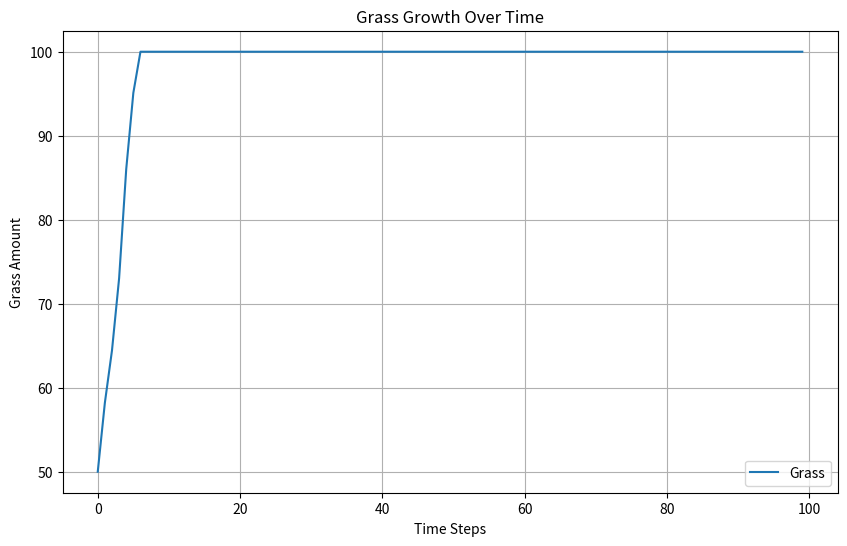

This figure's Python source:
"""
[redacted]
DS 2001 - Assignment 6
Oct 09/10, 2024

[redacted]

This programming assignment is the intellectual property of Maciej Kos.
All rights reserved.

Students are prohibited from sharing, distributing, or making this assignment
publicly available in any form, including but not limited to posting on
public repositories,
forums, or websites. Use of this assignment is restricted to the student it was
provided to for educational purposes only.

Unauthorized sharing or distribution of this assignment may result in academic
penalties and/or disciplinary action as determined by the author or Northeastern
University.

Student's first and last name:
Date:
"""

# == GUIDELINES ==
# ONLY USE THE INSTRUCTIONS COVERED IN DS2000 and DS2001. DO NOT USE ANY OTHER
# INSTRUCTIONS, FUNCTIONS, ETC.
# FOLLOW THE DS2000 STYLE GUIDE

# Feel free to discuss the assignment with the people around you and help each
# other out! It's a great way to learn.
# If you have trouble with any step, raise your hand or ask a TA or
# [redacted]

# == GUIDELINES ==
# ONLY USE THE INSTRUCTIONS COVERED IN DS2000 and DS2001. DO NOT USE ANY OTHER
# INSTRUCTIONS, FUNCTIONS, ETC.
# FOLLOW THE DS2000 STYLE GUIDE

# If you have trouble with any step, ask a TA for help!

import random
import matplotlib.pyplot as plt


##########################################################################
# Pre-defined functions for you to use; do not edit, move, or copy this code.
# Simply use it to figure out what these functions return and how to call them.
# You do not have to understand the code inside these functions.

def grow_grass(current_amount):
	"""
	Simulate the growth of grass over time.

	This function calculates the new amount of grass based on the current amount,
	with the growth rate being a random factor between 10% and 20%. The total grass
	amount is capped at 100 units to simulate a natural upper limit (e.g., space
	or resource constraints).

	Parameters
	----------
	current_amount : float
		The current amount of grass.

	Returns
	-------
	float
		The new amount of grass after growth, capped at 100 units.
		If the calculated growth exceeds 100, the value is set to 100.
	"""
	growth = current_amount * random.uniform(0.1, 0.2)
	if current_amount + growth > 100:
		return 100
	else:
		return current_amount + growth


def update_rabbits(current_rabbits, grass_amount):
	"""
	Update the rabbit population based on the available grass.

	The function models rabbit population changes depending on the amount of grass
	available. If there is sufficient grass (more than 10 units), the rabbit population
	grows by a random factor between 5% and 10%. If the grass is insufficient, the
	population decreases by a random factor between 0% and 5%.

	Parameters
	----------
	current_rabbits : int
		The current number of rabbits.
	grass_amount : float
		The current amount of grass available.

	Returns
	-------
	int
		The new number of rabbits after accounting for growth or decline.
	"""
	if grass_amount > 10:
		return int(current_rabbits * (1 + random.uniform(0.05, 0.1)))
	else:
		return int(current_rabbits * (1 - random.uniform(0, 0.05)))


def rabbits_eat_grass(grass_amount, rabbit_count):
	"""
	Simulate grass consumption by rabbits.

	This function calculates the amount of grass consumed by rabbits based on
	the number of rabbits and the current grass amount. Each rabbit consumes
	0.1 units of grass, up to the total amount available.

	Parameters
	----------
	grass_amount : float
		The current amount of grass.
	rabbit_count : int
		The current number of rabbits.

	Returns
	-------
	float
		The amount of grass remaining after the rabbits have eaten.
	"""
	grass_eaten = min(grass_amount, rabbit_count * 0.1)
	return grass_amount - grass_eaten


def wolf_attack(current_rabbits):
	"""
	Simulate a wolf attack on the rabbit population.

	The function randomly reduces the rabbit population by a factor between
	10% and 20%, representing the number of rabbits eaten by a wolf during
	an attack.

	Parameters
	----------
	current_rabbits : int
		The current number of rabbits.

	Returns
	-------
	float
		The number of rabbits remaining after the wolf attack, with a minimum of zero.
	"""
	rabbits_eaten = int(current_rabbits * random.uniform(0.1, 0.2))
	return max(0, current_rabbits - rabbits_eaten)


def plot_part_1(time_steps, grass_amounts):
	"""
	Plot the growth of grass over time.

	This function generates a line plot that shows how the amount of grass changes
	over a given number of time steps. The x-axis represents the time steps, and
	the y-axis represents the amount of grass. A legend, grid, and labels are added
	to the plot for better readability.

	Parameters
	----------
	time_steps : int
		The number of time steps in the simulation.
	grass_amounts : list of float
		A list containing the amount of grass at each time step.

	Returns
	-------
	None
		The function displays the plot and does not return any value.
	"""
	plt.figure(figsize=(10, 6))
	plt.plot(range(time_steps), grass_amounts, label='Grass')
	plt.title('Grass Growth Over Time')
	plt.xlabel('Time Steps')
	plt.ylabel('Grass Amount')
	plt.legend()
	plt.grid(True)
	plt.show()


def plot_part_2(time_steps, grass_amounts, rabbit_population):
	"""
	Plot the changes in grass and rabbit populations over time.

	This function generates a line plot showing the amount of grass and the rabbit
	population across a specified number of time steps. The x-axis represents the
	time steps, while the y-axis shows the amount of grass and rabbit population.
	A legend, grid, and labels are added to enhance readability.

	Parameters
	----------
	time_steps : int
		The number of time steps in the simulation.
	grass_amounts : list of float
		A list containing the amount of grass at each time step.
	rabbit_population : list of int
		A list containing the rabbit population at each time step.

	Returns
	-------
	None
		The function displays the plot and does not return any value.
	"""
	plt.figure(figsize=(10, 6))
	plt.plot(range(time_steps), grass_amounts, label='Grass')
	plt.plot(range(time_steps), rabbit_population, label='Rabbits')
	plt.title('Grass and Rabbit Population Over Time')
	plt.xlabel('Time Steps')
	plt.ylabel('Amount / Population')
	plt.legend()
	plt.grid(True)
	plt.show()


def plot_part_3(time_steps, grass_amounts, rabbit_population):
	"""
	Plot the changes in grass and rabbit populations over time, accounting for
	consumption.

	This function generates a line plot that illustrates how the amount of grass
	and rabbit population change over a given number of time steps, taking into
	consideration the effects of rabbits consuming grass. The plot displays the
	time steps on the x-axis and the amount of grass and rabbit population on the
	y-axis. A legend, grid, and labels are added for clarity.

	Parameters
	----------
	time_steps : int
		The number of time steps in the simulation.
	grass_amounts : list of float
		A list containing the amount of grass at each time step.
	rabbit_population : list of int
		A list containing the rabbit population at each time step.

	Returns
	-------
	None
		The function displays the plot and does not return any value.
	"""
	plt.figure(figsize=(10, 6))
	plt.plot(range(time_steps), grass_amounts, label='Grass')
	plt.plot(range(time_steps), rabbit_population, label='Rabbits')
	plt.title('Grass and Rabbit Population Over Time (Rabbits Eating Grass)')
	plt.xlabel('Time Steps')
	plt.ylabel('Amount / Population')
	plt.legend()
	plt.grid(True)
	plt.show()


def plot_part_4(time_steps, grass_amounts, rabbit_population, wolf_attacks):
	"""
	Plot the changes in grass and rabbit populations over time, including wolf attacks.

	This function generates a line plot showing the dynamics of grass and rabbit
	populations across a given number of time steps. It also marks the occurrences
	of wolf attacks as vertical dashed lines, indicating significant population
	events. The x-axis represents the time steps, and the y-axis shows the amount
	of grass and the rabbit population.

	Parameters
	----------
	time_steps : int
		The number of time steps in the simulation.
	grass_amounts : list of float
		A list containing the amount of grass at each time step.
	rabbit_population : list of int
		A list containing the rabbit population at each time step.
	wolf_attacks : list of int
		A list of time steps where wolf attacks occurred.

	Returns
	-------
	None
		The function displays the plot and does not return any value.
	"""
	plt.figure(figsize=(10, 6))
	plt.plot(range(time_steps), grass_amounts, label='Grass')
	plt.plot(range(time_steps), rabbit_population, label='Rabbits')
	plt.vlines(wolf_attacks, ymin=0, ymax=max(rabbit_population), color='red',
	           label='Wolf Attack', linestyle='dashed')
	plt.title('Grass and Rabbit Population Over Time (With Wolf Attacks)')
	plt.xlabel('Time Steps')
	plt.ylabel('Amount / Population')
	plt.legend()
	plt.grid(True)
	plt.show()


##########################################################################

def main():
	"""
	## DS2001 In-Class Assignment (Week 6)
	### Objective:
	- Practice working with loops and lists
	- Call functions and update variables
	"""

	"""
	High-level Overview:
	In this assignment, you'll build a simple ecosystem simulation using Python. 
	You'll start with a basic model of grass growth and gradually increase its 
	complexity by adding more elements and interactions. The assignment is 
	divided into four parts:

	1. Basic Grass Simulation: You'll model the growth of grass over time.
	2. Adding Rabbits: You'll introduce rabbits to your ecosystem and see how 
	their population changes alongside the grass.
	3. Rabbits Eating Grass: You'll create an interaction between rabbits and 
	grass, where rabbits consume the grass.
	4. Wolf Attacks (Stretch Goal): You'll add periodic wolf attacks that 
	affect the rabbit population.

	Throughout these parts, you'll practice working with loops, lists, and 
	functions. You'll also learn how to call functions, update variables, and 
	visualize your results using plots. This assignment will help you understand 
	how simple rules can create complex behaviors in a system, which is a 
	fundamental concept in many areas of science and computing.

	### Part 1: Basic Grass Simulation
	Task: Simulate the growth of grass over a number of time steps and plot it. 

	Overview:
	At every step, grass will grow by an amount returned by one of the helper 
	functions. To plot it, we need two lists. One list will contain time 
	steps (0, 1, 2, ...). These will be xs on our plot. The other list will 
	contain the amount of grass at every step. These will be ys.   

	At every step, you will be adding the amount of grass to the
	list. 

	The plotting function is already written for you `plot_part_1()`. 
	You can always visualize your results by calling it to check if your code 
	works correctly. You plot should be similar to this one:
	https://raw.githubusercontent.com/maciejkos/ds2001_cheat_sheet/refs/heads/as/a6q1.png

	What to do:
	1. Our simulation will run for 100 steps. Create a `time_steps` variable 
	and set it to 100. 
	2. We need to start with some initial amount of grass. Create a variable 
	`grass_initial` and set it to 50.
	3. Create a list called `grass_amounts`. At every step, we will be 
	appending the new amount of grass to it. 

	4. Use a for loop to simulate grass growth for the specified number of 
	time steps. This loop will repeat as many times as the 
	value of `time_steps`
	5. At time step 0, append the initial amount of grass (50) to the 
	`grass_amounts` list.
		- This is our starting condition and is handled separately because there 
		is no previous value to use.
	6. For all other time steps (1 to 99), calculate the new amount of grass 
	based on the amount of grass in the previous time step. 
		a. Get the previous amount of grass from `grass_amounts`.
		b. Use this value and the relevant helper function to calculate the 
		new amount of grass. 
		c. Append this new amount of grass to the `grass_amounts`.

	7. Plot the result using `plot_part_1()`

	"""
	time_steps = 100
	grass_initial = 50
	# Empty list to store grass amounts
	grass_amounts = []

	# Loop for each time step
	for step in range(time_steps):
		if step == 0:
			# At time step 0, start with the initial amount of grass
			grass_amounts.append(grass_initial)
		else:
			# For all other time steps, calculate the new amount of grass based on the previous step
			grass_previous = grass_amounts[-1]
			grass_new = grow_grass(grass_previous)

			# Add the new grass amount to the list
			grass_amounts.append(grass_new)

	# Plotting the grass growth over time
	plot_part_1(time_steps, grass_amounts)

	"""
	### Part 2: Adding Rabbits

	This part builds upon the code from Part 1.

	Overview:
	In this part, we'll extend our simulation to include rabbits alongside the 
	grass. We'll track both grass and rabbit populations over time. At each 
	step, the grass will grow, and the rabbit population will change based on 
	the available grass. We'll need two lists: one for grass amounts 
	(which we already have from Part 1) and a new one for rabbit population. 
	These will represent the y-values on our plot, while the time steps will be 
	our x-values. At every step, we'll calculate and add new values for both 
	grass and rabbits to their respective lists.

	What to do:
	1. Copy your code from Part 1 and paste it here.
	2. Create a new variable `rabbits_initial` and set it to 20.
	3. Create a new empty list called `rabbit_population` to keep track of the 
		rabbit population over time.
	4. Modify your existing for loop to simulate both grass growth and rabbit 
	population changes:
	   a. At time step 0:
	      - Append the initial amount of grass (50) to the `grass_amounts` list.
	      - Append the initial number of rabbits (20) to the `rabbit_population` 
	      list.
	   b. For all other time steps (1 to 99):
	      - Get the previous amount of grass from `grass_amounts`.
	      - Get the previous number of rabbits from `rabbit_population`.
	      - Use the `grow_grass()` function to calculate the new amount of grass.
	      - Use the `update_rabbits()` function to calculate the new number of 
	      rabbits.
	      - Append the new amount of grass to `grass_amounts`.
	      - Append the new number of rabbits to `rabbit_population`.
	5. After the loop, plot the results. The plotting function is already 
	written for you `plot_part_2()`. 
	You can always visualize your results by calling it to check if your code 
	works correctly. You plot should be similar to this one:
	https://raw.githubusercontent.com/maciejkos/ds2001_cheat_sheet/refs/heads/as/a6q2.png
	"""


	"""
	### Part 3: Rabbits Eating Grass

	In this part, you will build upon the code from Part 2.

	Overview:
	Now we'll make our simulation more realistic by having the rabbits eat the grass. 
	This introduces a direct interaction between the two populations. At each 
	step, we'll first grow the grass, then update the rabbit population, 
	and finally have the rabbits eat some of the grass. 
	This eating process will reduce the amount of grass after the rabbits have 
	fed. We'll continue to use our two lists for grass amounts and rabbit 
	population, updating them at each step to reflect these new interactions.

	What to do:
	1. Copy your code from Part 2 and paste it here.
	2. Modify your existing for loop to include the rabbits eating grass:
	   a. At time step 0:
	      - Keep it the same as in Part 2.
	   b. For all other time steps (1 to 99):
	      - Get the previous amount of grass from `grass_amounts`.
	      - Get the previous number of rabbits from `rabbit_population`.
	      - Use the `grow_grass()` function to calculate the new amount of grass.
	      - Use the `update_rabbits()` function to calculate the new number of 
	      rabbits.
	      - Use the `rabbits_eat_grass()` function to update the grass amount 
	      after the rabbits have eaten.
	      - Append the final new amount of grass to `grass_amounts`.
	      - Append the new number of rabbits to `rabbit_population`.
	3. After the loop, plot the results. The plotting function is already 
	written for you `plot_part_3()`. 
	You can always visualize your results by calling it to check if your code 
	works correctly. You plot should be similar to this one:
	https://raw.githubusercontent.com/maciejkos/ds2001_cheat_sheet/refs/heads/as/a6q3.png
	"""

	"""
	### Stretch Goal: Wolf Attacks (Optional)

	In this part, you will extend the code from Part 3.

	Overview:
	In this final part, we'll add another layer of complexity to our ecosystem: 
	periodic wolf attacks. These attacks will occur at regular intervals and 
	reduce the rabbit population. We'll need to track when these attacks happen. 
	In addition to our grass and rabbit lists, we'll create a new list to 
	record the time steps when wolf attacks occur. At each step, we'll grow 
	the grass, update the rabbit population, have the rabbits eat the grass, 
	and then check if it's time for a wolf attack. This will give us a more 
	dynamic and complex simulation of our small ecosystem.

	What to do:
	1. Copy your code from Part 3 and paste it here.
	2. Create a new variable `wolf_attack_interval` and set it to 10.
	3. Create a new empty list called `wolf_attacks` to keep track of when wolf attacks occur.
	4. Modify your existing for loop to include wolf attacks:
	   a. At time step 0:
	      - Keep it the same as in Part 3.
	   b. For all other time steps (1 to 99):
	      - Get the previous amount of grass from `grass_amounts`.
	      - Get the previous number of rabbits from `rabbit_population`.
	      - Use the `grow_grass()` function to calculate the new amount of grass.
	      - Use the `update_rabbits()` function to calculate the new number of 
	      rabbits.
	      - Use the `rabbits_eat_grass()` function to update the grass amount 
	        after the rabbits have eaten.
	      - Use an `if-statement`, `step`, and `wolf_attack_interval` to decide 
	      whether the wolf attacks at this step.
	        - If it is, use the `wolf_attack()` function to update the 
	            number of rabbits.
	        - Add the current step to the `wolf_attacks` list.
	      - Append the final new amount of grass to `grass_amounts`.
	      - Append the new number of rabbits to `rabbit_population`.
	5. After the loop, plot the results. The plotting function is already 
	written for you `plot_part_3()`. 
	You can always visualize your results by calling it to check if your code 
	works correctly. You plot should be similar to this one:
	https://raw.githubusercontent.com/maciejkos/ds2001_cheat_sheet/refs/heads/as/a6q4.png

	"""


	"""
	Great job! You've learned more about loops, functions, and plotting. 
	Remember to submit your completed script.
	"""


# REMINDER
# ONLY USE THE INSTRUCTIONS COVERED IN DS2000 and DS2001. DO NOT USE ANY OTHER
# INSTRUCTIONS, FUNCTIONS, ETC.
# FOLLOW THE DS2000 STYLE GUIDE

"""
Before submitting the assignment:

0) have you used ONLY the Python instructions that were covered in lectures and 
nothing else? Did you follow the style guide?
1) fill out lines 19 and 20
2) are variables named correctly? (snake_case and informative names?)
3) are all lines of code < 80 characters?
4) do you use comments and are they above the code they reference, not next 
to it?
5) are there spaces around items? (e.g., x = y not x=y, 
and # comment not #comment)
6) do you use whitespace to separate code into logical chunks?
8) make sure the file is called assignment5.py  
9) make sure to submit assignment5.py
10) close PyCharm, open again, run the whole file and check that everything 
works correctly

Finally, when submitting it to Gradescope, make sure there aren't any errors.
"""

main()
